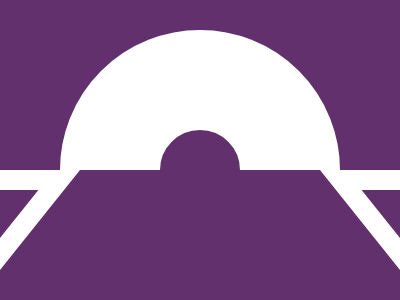

Recreate this image using only HTML and CSS.

<div c></div>
<div t></div>
<style>
  body {
    background: #62306d;
    margin: 0px;
  }
  div[c] {
    border: #fff 100px solid;
    width: 80px;
    height: 80px;
    border-radius: 100%;
    clip-path: rect(0px 300px 140px 0px);
    margin: 30px auto;
  }
  div[t] {
    background: #fff;
    height: 100px;
    position: relative;
    top: -170px;
    clip-path: polygon(
      0% 0%,
      20% 0%,
      0% 100%,
      0% 68%,
      9.6% 20%,
      0 20%,
      0% 0%,
      80% 0%,
      100% 100%,
      100% 68%,
      90.4% 20%,
      100% 20%,
      100% 0%
    );
  }
</style>
